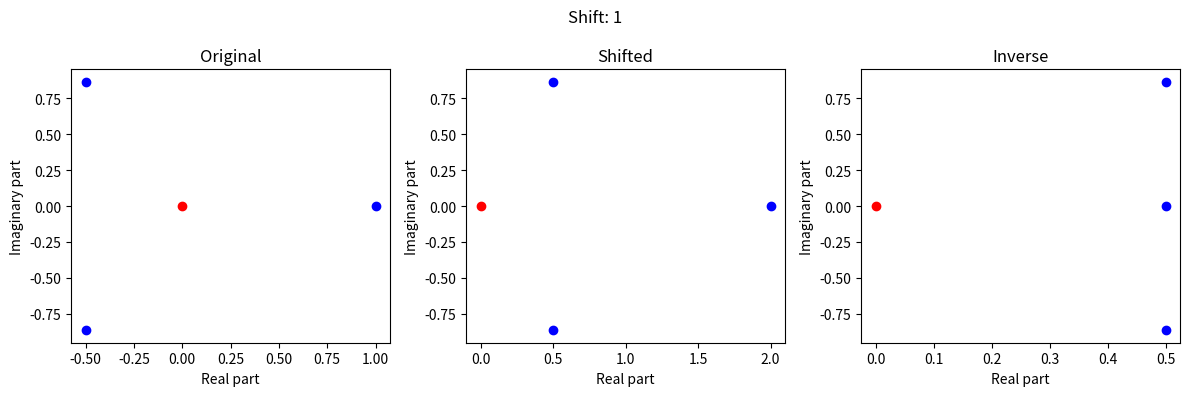
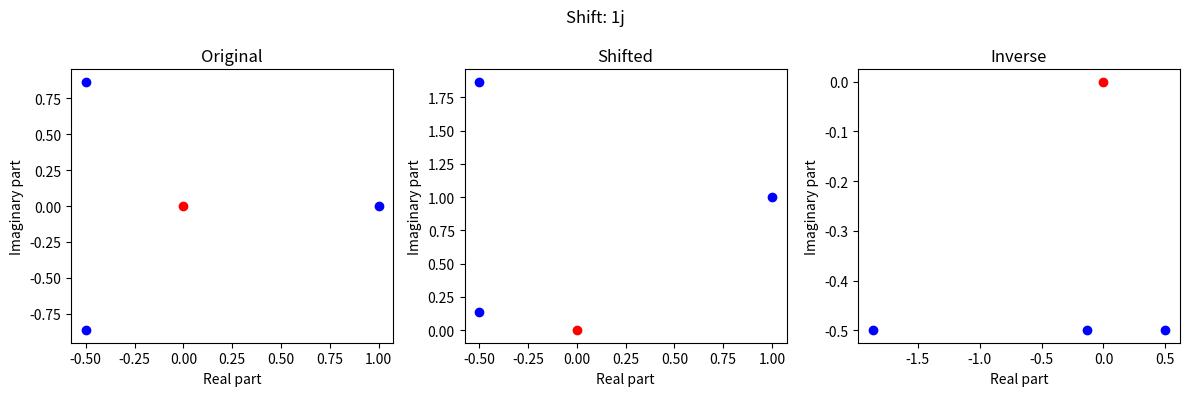
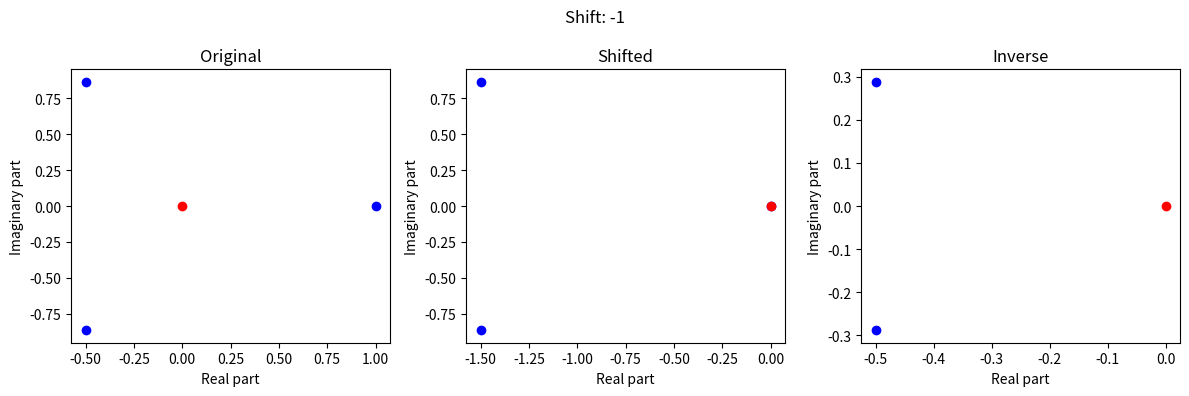
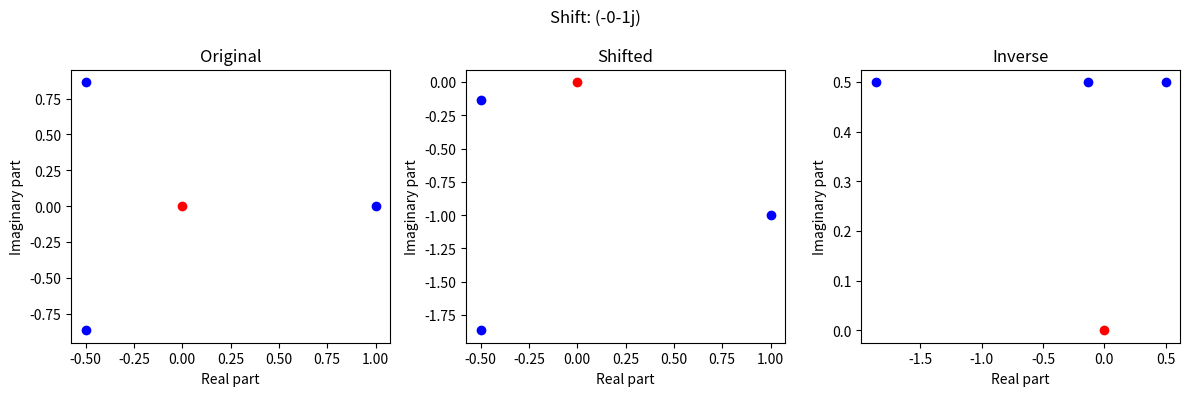

These figures' Python source, in order:
import numpy as np
import matplotlib.pyplot as plt

def get_nth_roots_of_unity(n):
    """
    Compute the nth roots of unity
    :param n: (int) number of roots of unity to compute
    :return:
        roots (np.array): array of nth roots of unity
    """
    roots = np.cos(2 * np.pi * np.arange(n) / n) + 1j * np.sin(2 * np.pi * np.arange(n) / n)

    return roots

def shift_roots(roots, shift):
    """
    Shift the roots of unity by a given shift
    :param roots: (np.array) array of roots of unity
    :param shift: (int) shift value
    :return:
        shifted_roots (np.array): array of shifted roots of unity
    """
    shifted_roots = roots + shift
    return shifted_roots

def compute_inverse_roots(roots):
    """
    Compute the inverse of the roots of unity
    :param roots: (np.array) array of roots of unity
    :return:
        inverse_roots (np.array): array of inverse roots of unity
    """
    # Discard if the root is zero
    roots = roots[np.abs(roots) > 1e-10]

    inverse_roots = 1 / roots

    return inverse_roots


def plot_values_complex_plane(values, values_shifted, values_inv):
    """
    Plot the values in the complex plane
    :param values: (np.array) array of complex values
    :param title: (str) title of the plot
    :return:
        None
    """
    fig, ax = plt.subplots(1, 3, figsize=(12, 4))

    ax[0].plot(values.real, values.imag, 'bo')
    ax[0].plot([0], [0], 'ro')  # Plot the origin
    ax[0].set_xlabel('Real part')
    ax[0].set_ylabel('Imaginary part')
    ax[0].set_title('Original')

    ax[1].plot(values_shifted.real, values_shifted.imag, 'bo')
    ax[1].plot([0], [0], 'ro')  # Plot the origin
    ax[1].set_xlabel('Real part')
    ax[1].set_ylabel('Imaginary part')
    ax[1].set_title('Shifted')

    ax[2].plot(values_inv.real, values_inv.imag, 'bo')
    ax[2].plot([0], [0], 'ro')  # Plot the origin
    ax[2].set_xlabel('Real part')
    ax[2].set_ylabel('Imaginary part')
    ax[2].set_title('Inverse')

    return fig, ax


if __name__ == '__main__':
    n = 3
    roots = get_nth_roots_of_unity(n)
    shifts = [1, 1j, -1, -1j]

    for shift in shifts:
        shifted_roots = shift_roots(roots, shift)
        inverse_shifted_roots = compute_inverse_roots(shifted_roots)
        fig, ax = plot_values_complex_plane(roots, shifted_roots, inverse_shifted_roots)
        fig.suptitle(f'Shift: {shift}')
        plt.tight_layout()
        plt.show()


